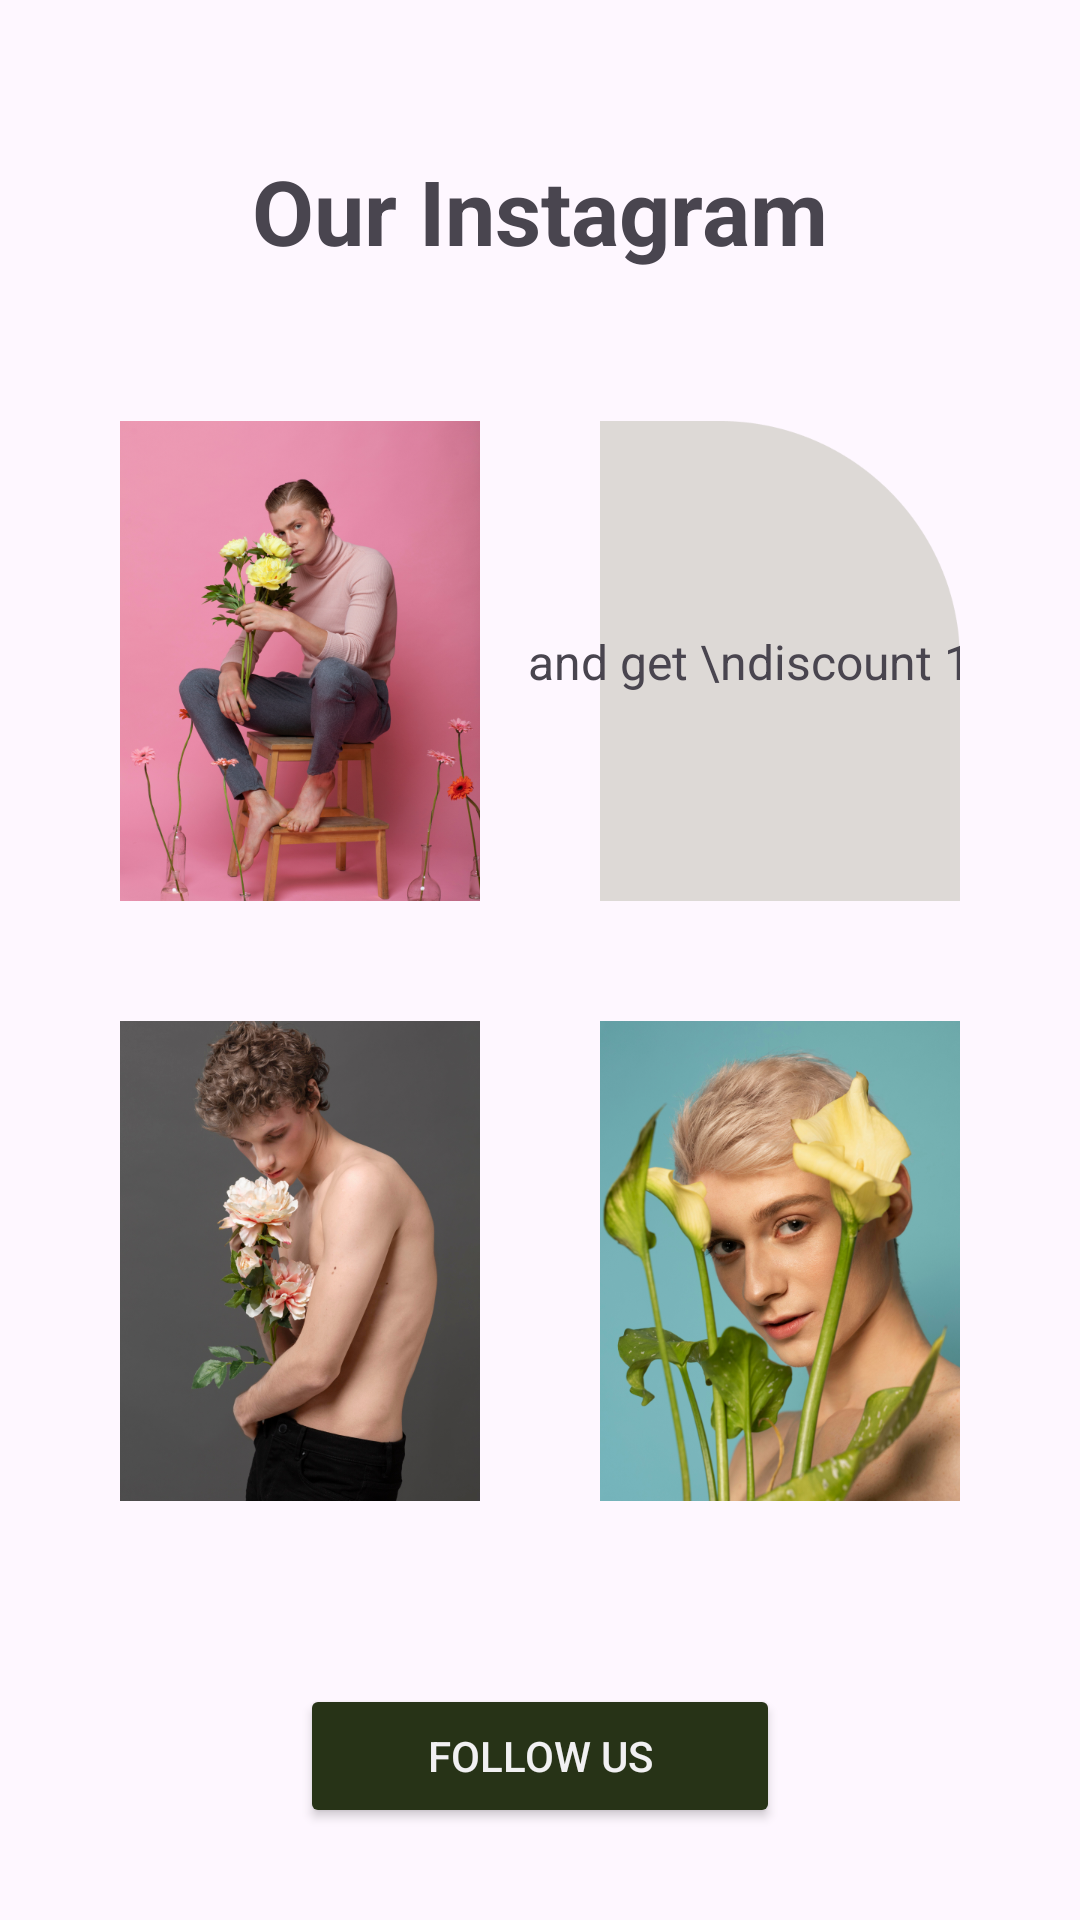

Reconstruct the res/layout file that produces this screen, plus the resources it refers to.
<!-- AndroidManifest.xml: application theme Theme.Flowers -->
<!-- res/layout/fragment_follow_us_on_instagram.xml -->
<?xml version="1.0" encoding="utf-8"?>
<androidx.constraintlayout.widget.ConstraintLayout xmlns:android="http://schemas.android.com/apk/res/android"
    xmlns:app="http://schemas.android.com/apk/res-auto"
    xmlns:tools="http://schemas.android.com/tools"
    android:layout_width="match_parent"
    android:layout_height="match_parent"
    android:paddingHorizontal="40dp"
    android:paddingTop="50dp"
    tools:context=".fragments.FollowUsOnInstagramFragment">

    <com.google.android.material.textview.MaterialTextView
        android:id="@+id/materialTextView"
        android:layout_width="wrap_content"
        android:layout_height="wrap_content"
        android:text="Our Instagram"
        android:textSize="30sp"
        android:textStyle="bold"
        app:layout_constraintBottom_toBottomOf="@+id/btn_back"
        app:layout_constraintEnd_toEndOf="parent"
        app:layout_constraintStart_toStartOf="parent"
        app:layout_constraintTop_toTopOf="@+id/btn_back" />

    <androidx.appcompat.widget.AppCompatImageView
        android:id="@+id/btn_back"
        android:layout_width="wrap_content"
        android:layout_height="wrap_content"
        android:paddingVertical="20dp"
        android:paddingEnd="20dp"
        android:src="@drawable/arrow_back"
        app:layout_constraintStart_toStartOf="parent"
        app:layout_constraintTop_toTopOf="parent" />

    <androidx.appcompat.widget.AppCompatImageView
        android:id="@+id/appCompatImageView3"
        android:layout_width="120dp"
        android:layout_height="wrap_content"
        android:layout_marginTop="50dp"
        android:adjustViewBounds="true"
        android:src="@drawable/follow_us_1"
        app:layout_constraintStart_toStartOf="parent"
        app:layout_constraintTop_toBottomOf="@+id/materialTextView" />

    <androidx.appcompat.widget.AppCompatImageView
        android:id="@+id/appCompatImageView4"
        android:layout_width="120dp"
        android:layout_height="wrap_content"
        android:adjustViewBounds="true"
        android:src="@drawable/follow_us_2"
        app:layout_constraintEnd_toEndOf="parent"
        app:layout_constraintTop_toTopOf="@+id/appCompatImageView3" />

    <com.google.android.material.textview.MaterialTextView
        android:layout_width="wrap_content"
        android:layout_height="wrap_content"
        android:gravity="center"
        android:text="and get \ndiscount 10%"
        android:textSize="16sp"
        app:fontFamily="@font/arimo_bold"
        app:layout_constraintBottom_toBottomOf="@+id/appCompatImageView4"
        app:layout_constraintEnd_toEndOf="@+id/appCompatImageView4"
        app:layout_constraintStart_toStartOf="@+id/appCompatImageView4"
        app:layout_constraintTop_toTopOf="@+id/appCompatImageView4" />

    <androidx.appcompat.widget.AppCompatImageView
        android:id="@+id/appCompatImageView5"
        android:layout_width="120dp"
        android:layout_height="wrap_content"
        android:layout_marginTop="40dp"
        android:adjustViewBounds="true"
        android:src="@drawable/follow_us_3"
        app:layout_constraintEnd_toEndOf="@+id/appCompatImageView3"
        app:layout_constraintStart_toStartOf="@+id/appCompatImageView3"
        app:layout_constraintTop_toBottomOf="@+id/appCompatImageView3" />

    <androidx.appcompat.widget.AppCompatImageView
        android:id="@+id/appCompatImageView7"
        android:layout_width="120dp"
        android:layout_height="wrap_content"
        android:layout_marginTop="40dp"
        android:adjustViewBounds="true"
        android:src="@drawable/follow_us_4"
        app:layout_constraintEnd_toEndOf="@+id/appCompatImageView4"
        app:layout_constraintStart_toStartOf="@+id/appCompatImageView4"
        app:layout_constraintTop_toBottomOf="@+id/appCompatImageView3" />

    <androidx.appcompat.widget.AppCompatButton
        android:id="@+id/follow_us"
        style="@style/green_button"
        android:layout_width="160dp"
        android:layout_height="wrap_content"
        android:layout_marginTop="30dp"
        android:text="Follow us"
        app:layout_constraintBottom_toBottomOf="parent"
        app:layout_constraintEnd_toEndOf="parent"
        app:layout_constraintStart_toStartOf="@+id/appCompatImageView5"
        app:layout_constraintTop_toBottomOf="@+id/appCompatImageView5" />
</androidx.constraintlayout.widget.ConstraintLayout>
<!-- resources referenced by this layout -->
<resources>
  <!-- drawable follow_us_1: png bitmap (drawable, 441454 bytes) -->
  <!-- drawable follow_us_2: png bitmap (drawable, 4724 bytes) -->
  <!-- drawable follow_us_3: png bitmap (drawable, 356128 bytes) -->
  <!-- drawable follow_us_4: png bitmap (drawable, 464873 bytes) -->
  <style name="green_button">
          <item name="android:backgroundTint">#273317</item>
          <item name="android:textColor">#F1F0F2</item>
          <item name="android:textSize">14sp</item>
      </style>
  <style name="Theme.Flowers" parent="Theme.Material3.Light.NoActionBar">
          
          <item name="colorPrimary">@color/color_text_main_fragment</item>
          <item name="colorPrimaryVariant">@color/purple_700</item>
          <item name="colorOnPrimary">@color/white</item>
          
          <item name="colorSecondary">@color/teal_200</item>
          <item name="colorSecondaryVariant">@color/teal_700</item>
          <item name="colorOnSecondary">@color/black</item>
          
          <item name="android:statusBarColor">@color/color_text_main_fragment</item>
          
      </style>
  <color name="color_text_main_fragment">#192509</color>
  <color name="purple_700">#FF3700B3</color>
  <color name="white">#FFFFFFFF</color>
  <color name="teal_200">#FF03DAC5</color>
  <color name="teal_700">#FF018786</color>
  <color name="black">#FF000000</color>
</resources>
